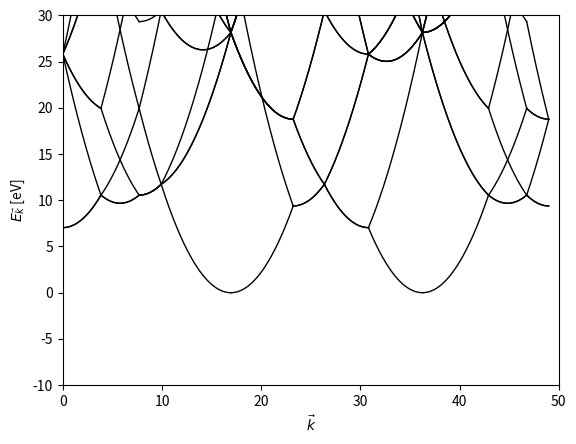

This chart was generated by the following Python code:
#!/usr/bin/env python
# coding: utf-8

# In[7]:

import numpy as np
import matplotlib.pyplot as plt
from scipy import constants as cte

a = 1

pi = np.pi
b  = 2*pi/a


b1 = np.r_[b, b, -b]
b2 = np.r_[b, -b, b]
b3 = np.r_[-b, b, b]



k_Gamma = np.r_[0   , 0 , 0]
k_L     = np.r_[b/2 , b/2 , b/2]
k_X     = np.r_[b , 0 , 0] 
k_K     = np.r_[3*b/4, 3*b/4, 0]
k_U     = np.r_[b, b/4, b/4]
k_W     = np.r_[b, b/2, 0,]    

hbar = cte.hbar/cte.e # eV s
m_e  = cte.m_e


e_f  = (2*hbar*(b**2))/2*m_e*2*pi

def energy(k1, k2,  m1 = 0, m2 = 0, m3 = 0, number_of_k_points = 1000): #añador el m3 para 3D
    k_12 = k2 - k1 
    norm_k_12 = np.linalg.norm(k_12) #Funcion para calcular la norma.
    uk_12 = k_12 / norm_k_12 #vector unitario en dirección 1,2.
    X = np.linspace(0, norm_k_12, number_of_k_points) # definir los numeros. arranco en 0 y se termina en el tamañano que se dio de GAMMA y X
    K = [ k1 + x*uk_12 + m1*b1 + m2*b2 + m3*b3  for x in X ] # nos da como resultado un vector. K=K1+xUk_12
    E = [ hbar**2 * np.dot(k,k) / (2*m_e) for k in K]#calculo de la energía . np.dot (k,k)
    return X, np.array(E) #devolver las energías

k_path = [k_L, k_K, k_U, k_W, k_Gamma, k_X, k_W, k_L, k_Gamma,k_K, k_U, k_X]
k_labels = [r'$L$', r'$K$', r'$U$', r'$W$', r'$\Gamma$',r'$X$', r'$W$', r'$L$', r'$\Gamma$'r'$K$', r'$U$', r'$X$']

plt.figure(dpi = 200)
BZ = { # valores de m1 y m2 para la BZ -> (m1, m2)
    
    1: ( 0,  0, 0), #la que esta en el centro. #MIRAR PAG 74
    2: (-1,  0, 0), #INDICES DE LA CELDA UNITARIA, LO QUE HACEES DENOTAR LAS ZONAS.
    3: ( 0, -1, 0),
    4: ( 0,  0,-1),
    5: (-1, -1,-1),
    6: ( 1,  0, 0),
    7: ( 0,  1, 0),
    8: ( 0,  0, 1),
    9: ( 1,  1, 1),
    10: ( 1,  1,-1),
    11: ( 1,  1, 1),
    12: (-1,  1, 1),
    13: ( 1,  1, 0),
    14: ( 1,  0, 1),
    15: ( 0,  1, 1),
    16: (-1, -1, 1),
    17: (-1,  1,-1),
    18: ( 1, -1,-1),
    19: (-1, -1, 0),
    20: (-1,  0,-1),
    21: ( 0, -1,-1),
    22: ( 1, -1, 0),
    23: ( 1,  0,-1),
    24: (-1,  1, 0),
    25: (-1,  0, 1),
    26: ( 0, -1, 1),
    27: ( 0,  1,-1)}

z_index = []
for zone in range(1, 28):
    m1 = BZ[zone][0] #RECORRER LAS ZONAS
    m2 = BZ[zone][1]
    m3 = BZ[zone][2]
    Dk = 0
    
            
    for i in range(len(k_path)-1):#Longitud del camino, en este caso es 5.
        k, E = energy(k_path[i], k_path[i+1], m1 = m1, m2 = m2, m3=m3)
        k += Dk # k, inicializo en cero, arranca desde el ultimo valor. 
        plt.plot(k, E-e_f , 'k', lw = 1)
        Dk = k.max() #valor mas grade de k 
        
    plt.ylim(-10, 30)
    plt.xlim(0, 50)
    
    plt.xlabel(r'$\vec{k}$')
    plt.ylabel(r'$E_{\vec{k}}$ [eV]')


# In[ ]:





# In[ ]:




